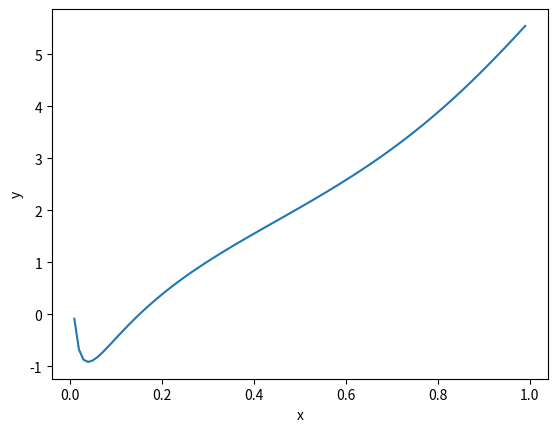

Source code (Python):

"""
integration_with_scipy.py
calculates the integral of a sine function
"""

# Import needed functions."
import numpy as np
from scipy import integrate
import matplotlib.pyplot as plotlib

# Define parameters.
x_start = 0
x_stop = 1
x_steps_interval = 0.01

# Define an array of data points.
x_values = np.arange(x_start, x_stop, x_steps_interval)
y_values = 2*x_values*np.exp(np.sin(x_values**2)) + np.cos(np.log(x_values))

# Plot the function curve.
plotlib.plot(x_values, y_values)

# Define a lambda function for integration over x values.
integration_function = lambda x: 2*x*np.exp(np.sin(x**2)) + np.cos(np.log(x))

# Calculate the integral.
integral, error = integrate.quad(integration_function, x_start, x_stop)

# Print the integration results.
print("Integral Value:")
print(integral)
print("Integration Error:")
print(error)

# Display the plot.
plotlib.xlabel('x')
plotlib.ylabel('y')
plotlib.show()
